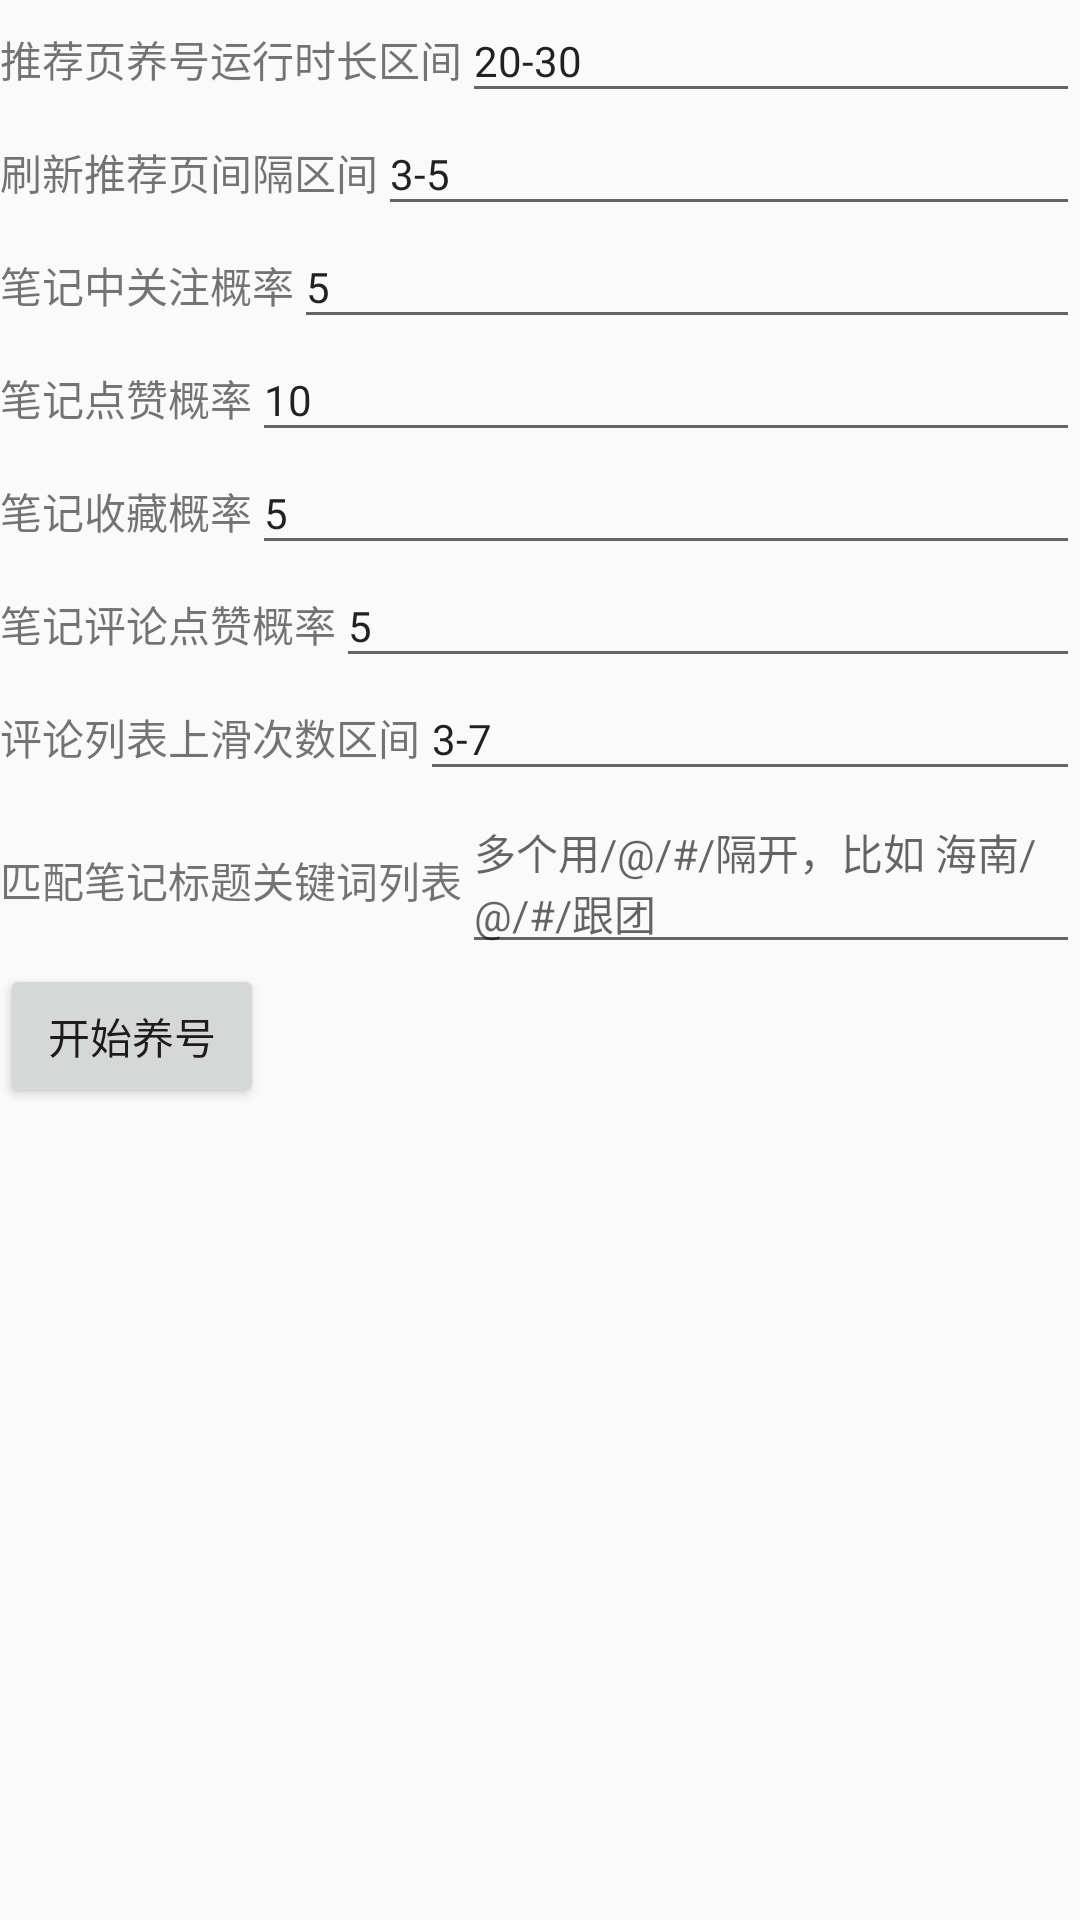

Layout XML and referenced resources for this Android screen:
<!-- AndroidManifest.xml: application theme Theme.MndsDemo -->
<!-- res/layout/activity_yang_hao.xml -->
<?xml version="1.0" encoding="utf-8"?>
<androidx.constraintlayout.widget.ConstraintLayout xmlns:android="http://schemas.android.com/apk/res/android"
    android:layout_width="match_parent"
    android:layout_height="match_parent"
    xmlns:app="http://schemas.android.com/apk/res-auto">
    <androidx.appcompat.widget.LinearLayoutCompat
        android:layout_width="match_parent"
        android:id="@+id/op_container"
        app:layout_constraintLeft_toLeftOf="parent"
        android:orientation="vertical"
        app:layout_constraintTop_toTopOf="parent"
        android:layout_height="wrap_content">

        <androidx.appcompat.widget.LinearLayoutCompat
            android:layout_width="match_parent"
            app:layout_constraintLeft_toLeftOf="parent"
            app:layout_constraintRight_toRightOf="parent"
            app:layout_constraintTop_toTopOf="parent"
            android:layout_height="wrap_content">
            <TextView
                android:text="推荐页养号运行时长区间"
                android:layout_width="wrap_content"
                android:layout_height="wrap_content">
            </TextView>
            <EditText
                android:id="@+id/et_duration"
                android:textSize="14sp"
                android:text="20-30"
                android:hint="比如5-20，单位分钟"
                android:layout_width="match_parent"
                android:layout_height="wrap_content">
            </EditText>
        </androidx.appcompat.widget.LinearLayoutCompat>
        <androidx.appcompat.widget.LinearLayoutCompat
            android:layout_width="match_parent"
            app:layout_constraintLeft_toLeftOf="parent"
            app:layout_constraintRight_toRightOf="parent"
            app:layout_constraintTop_toTopOf="parent"
            android:layout_height="wrap_content">
            <TextView
                android:text="刷新推荐页间隔区间"
                android:layout_width="wrap_content"
                android:layout_height="wrap_content">
            </TextView>
            <EditText
                android:id="@+id/et_refresh"
                android:text="3-5"
                android:textSize="14sp"
                android:hint="浏览笔记一定次数后刷新，比如5-10"
                android:layout_width="match_parent"
                android:layout_height="wrap_content">
            </EditText>
        </androidx.appcompat.widget.LinearLayoutCompat>
        <androidx.appcompat.widget.LinearLayoutCompat
            android:layout_width="match_parent"
            app:layout_constraintLeft_toLeftOf="parent"
            app:layout_constraintRight_toRightOf="parent"
            app:layout_constraintTop_toTopOf="parent"
            android:layout_height="wrap_content">
            <TextView
                android:text="笔记中关注概率"
                android:layout_width="wrap_content"
                android:layout_height="wrap_content">
            </TextView>
            <EditText
                android:id="@+id/et_gz"
                android:text="5"
                android:textSize="14sp"
                android:hint="填写概率0到100"
                android:layout_width="match_parent"
                android:layout_height="wrap_content">
            </EditText>
        </androidx.appcompat.widget.LinearLayoutCompat>
        <androidx.appcompat.widget.LinearLayoutCompat
            android:layout_width="match_parent"
            app:layout_constraintLeft_toLeftOf="parent"
            app:layout_constraintRight_toRightOf="parent"
            app:layout_constraintTop_toTopOf="parent"
            android:layout_height="wrap_content">
            <TextView
                android:text="笔记点赞概率"
                android:layout_width="wrap_content"
                android:layout_height="wrap_content">
            </TextView>
            <EditText
                android:id="@+id/et_dz"
                android:text="10"
                android:textSize="14sp"
                android:hint="填写概率0到100"
                android:layout_width="match_parent"
                android:layout_height="wrap_content">
            </EditText>
        </androidx.appcompat.widget.LinearLayoutCompat>
        <androidx.appcompat.widget.LinearLayoutCompat
            android:layout_width="match_parent"
            app:layout_constraintLeft_toLeftOf="parent"
            app:layout_constraintRight_toRightOf="parent"
            app:layout_constraintTop_toTopOf="parent"
            android:layout_height="wrap_content">
            <TextView
                android:text="笔记收藏概率"
                android:layout_width="wrap_content"
                android:layout_height="wrap_content">
            </TextView>
            <EditText
                android:id="@+id/et_sc"
                android:text="5"
                android:textSize="14sp"
                android:hint="填写概率0到100"
                android:layout_width="match_parent"
                android:layout_height="wrap_content">
            </EditText>
        </androidx.appcompat.widget.LinearLayoutCompat>
        <androidx.appcompat.widget.LinearLayoutCompat
            android:layout_width="match_parent"
            app:layout_constraintLeft_toLeftOf="parent"
            app:layout_constraintRight_toRightOf="parent"
            app:layout_constraintTop_toTopOf="parent"
            android:layout_height="wrap_content">
            <TextView
                android:text="笔记评论点赞概率"
                android:layout_width="wrap_content"
                android:layout_height="wrap_content">
            </TextView>
            <EditText
                android:id="@+id/et_pldz"
                android:text="5"
                android:textSize="14sp"
                android:hint="填写概率0到100"
                android:layout_width="match_parent"
                android:layout_height="wrap_content">
            </EditText>
        </androidx.appcompat.widget.LinearLayoutCompat>
        <androidx.appcompat.widget.LinearLayoutCompat
            android:layout_width="match_parent"
            app:layout_constraintLeft_toLeftOf="parent"
            app:layout_constraintRight_toRightOf="parent"
            app:layout_constraintTop_toTopOf="parent"
            android:layout_height="wrap_content">
            <TextView
                android:text="评论列表上滑次数区间"
                android:layout_width="wrap_content"
                android:layout_height="wrap_content">
            </TextView>
            <EditText
                android:id="@+id/et_plsh"
                android:text="3-7"
                android:textSize="14sp"
                android:hint="填写概率0到100"
                android:layout_width="match_parent"
                android:layout_height="wrap_content">
            </EditText>
        </androidx.appcompat.widget.LinearLayoutCompat>
        <androidx.appcompat.widget.LinearLayoutCompat
            android:layout_width="match_parent"
            app:layout_constraintLeft_toLeftOf="parent"
            app:layout_constraintRight_toRightOf="parent"
            app:layout_constraintTop_toTopOf="parent"
            android:layout_height="wrap_content">
            <TextView
                android:text="匹配笔记标题关键词列表"
                android:layout_width="wrap_content"
                android:layout_height="wrap_content">
            </TextView>
            <EditText
                android:id="@+id/et_kw"
                android:textSize="14sp"
                android:hint="多个用/@/#/隔开，比如 海南/@/#/跟团"
                android:layout_width="match_parent"
                android:layout_height="wrap_content">
            </EditText>
        </androidx.appcompat.widget.LinearLayoutCompat>

    </androidx.appcompat.widget.LinearLayoutCompat>
    <Button
        android:id="@+id/btn_start_yanghao"
        app:layout_constraintTop_toBottomOf="@+id/op_container"
        android:layout_width="wrap_content"
        android:text="开始养号"
        app:layout_constraintLeft_toLeftOf="parent"
        android:layout_height="wrap_content"/>

</androidx.constraintlayout.widget.ConstraintLayout>
<!-- resources referenced by this layout -->
<resources>
  <style name="Theme.MndsDemo" parent="Theme.AppCompat.Light" />
</resources>
